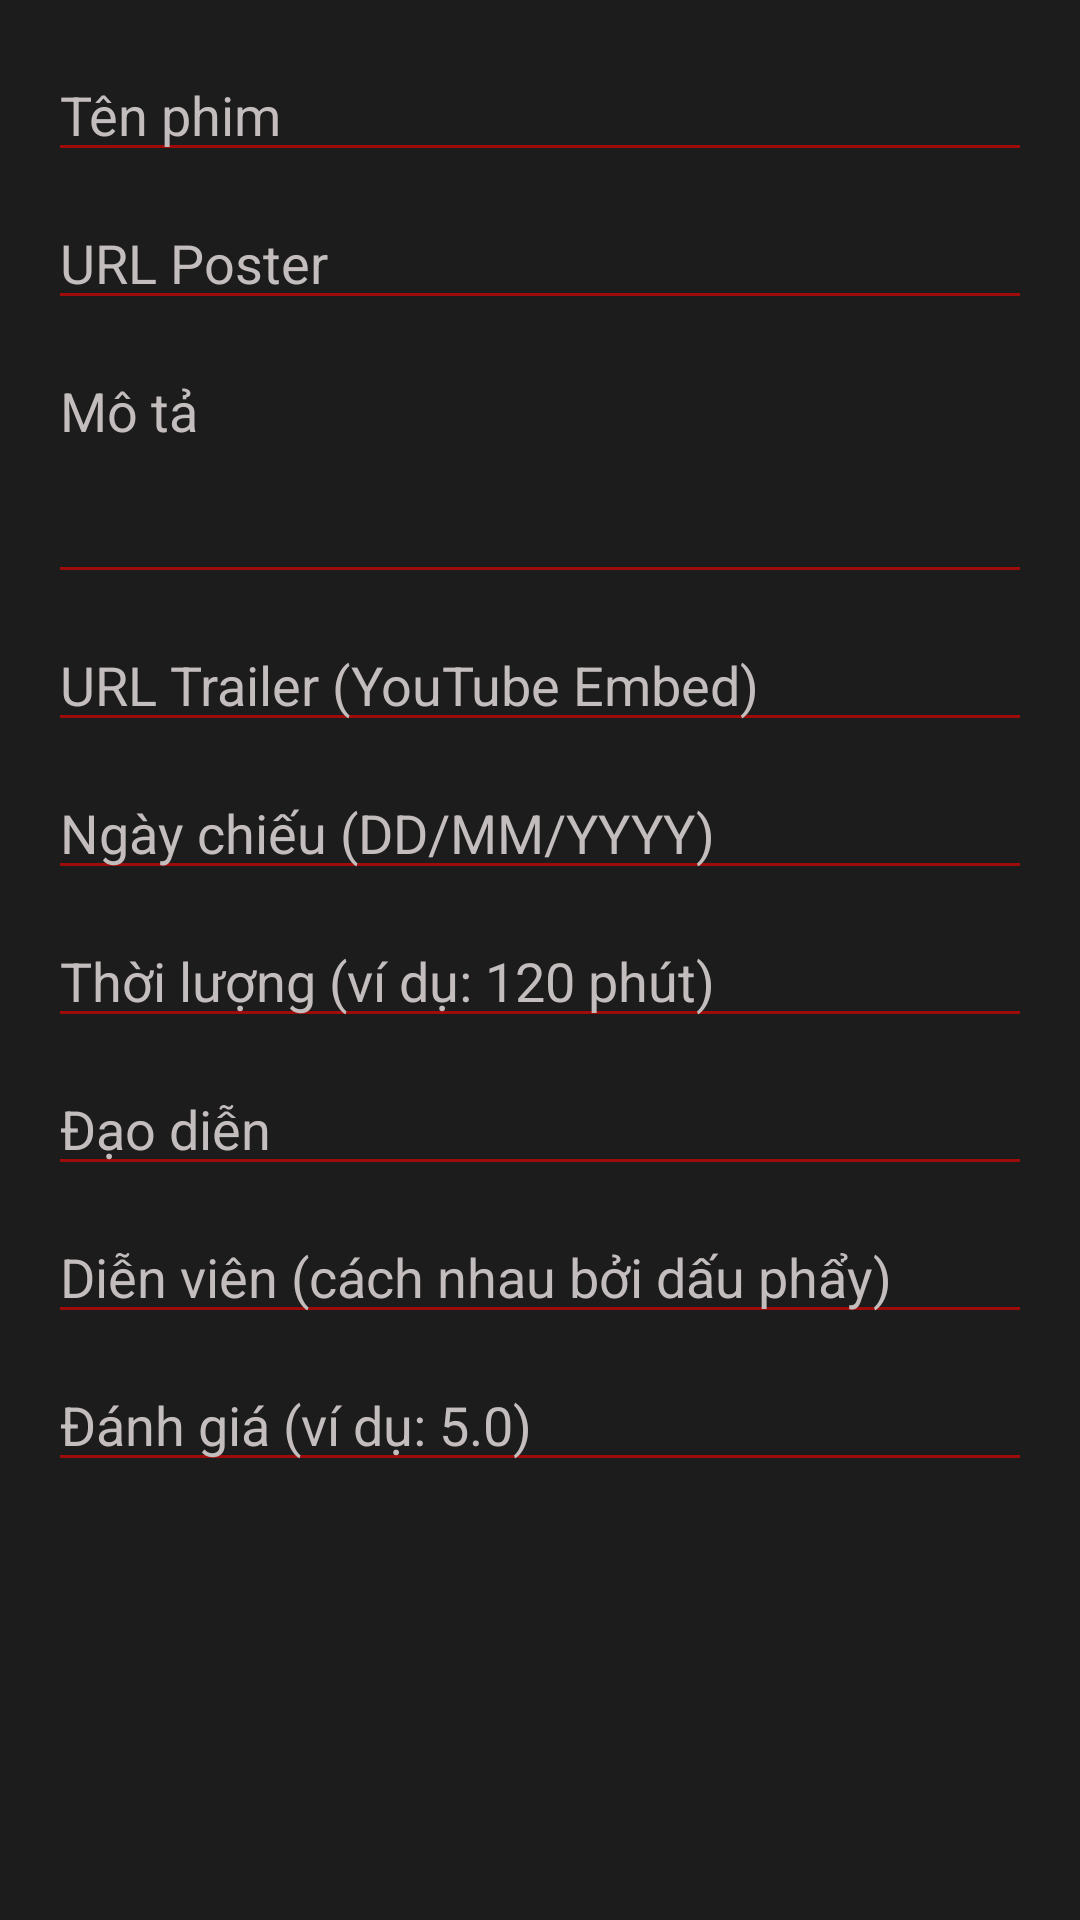

This screen was rendered from an Android layout file. Write that file and the resources it references.
<!-- AndroidManifest.xml: application theme Theme.BookMovieTicketsADRS -->
<!-- res/layout/dialog_add_edit_movie.xml -->
<?xml version="1.0" encoding="utf-8"?>
<ScrollView xmlns:android="http://schemas.android.com/apk/res/android"
    android:layout_width="match_parent"
    android:layout_height="wrap_content"
    android:background="@color/gray"
    android:padding="16dp">

    <LinearLayout
        android:layout_width="match_parent"
        android:layout_height="wrap_content"
        android:orientation="vertical">

        <EditText
            android:id="@+id/etMovieTitle"
            android:layout_width="match_parent"
            android:layout_height="wrap_content"
            android:hint="Tên phim"
            android:inputType="textCapSentences"
            android:layout_marginBottom="8dp"
            android:textColor="@color/white"
            android:textColorHint="#C3BDBD"
            android:backgroundTint="@color/red" />

        <EditText
            android:id="@+id/etMoviePosterUrl"
            android:layout_width="match_parent"
            android:layout_height="wrap_content"
            android:hint="URL Poster"
            android:inputType="textUri"
            android:layout_marginBottom="8dp"
            android:textColor="@color/white"
            android:textColorHint="#C3BDBD"
            android:backgroundTint="@color/red" />

        <EditText
            android:id="@+id/etMovieDescription"
            android:layout_width="match_parent"
            android:layout_height="wrap_content"
            android:hint="Mô tả"
            android:inputType="textMultiLine"
            android:minLines="3"
            android:gravity="top|start"
            android:layout_marginBottom="8dp"
            android:textColor="@color/white"
            android:textColorHint="#C3BDBD"
            android:backgroundTint="@color/red" />

        <EditText
            android:id="@+id/etMovieTrailerUrl"
            android:layout_width="match_parent"
            android:layout_height="wrap_content"
            android:hint="URL Trailer (YouTube Embed)"
            android:inputType="textUri"
            android:layout_marginBottom="8dp"
            android:textColor="@color/white"
            android:textColorHint="#C3BDBD"
            android:backgroundTint="@color/red" />

        <EditText
            android:id="@+id/etMovieReleaseDate"
            android:layout_width="match_parent"
            android:layout_height="wrap_content"
            android:hint="Ngày chiếu (DD/MM/YYYY)"
            android:inputType="date"
            android:layout_marginBottom="8dp"
            android:textColor="@color/white"
            android:textColorHint="#C3BDBD"
            android:backgroundTint="@color/red" />

        <EditText
            android:id="@+id/etMovieDuration"
            android:layout_width="match_parent"
            android:layout_height="wrap_content"
            android:hint="Thời lượng (ví dụ: 120 phút)"
            android:inputType="text"
            android:layout_marginBottom="8dp"
            android:textColor="@color/white"
            android:textColorHint="#C3BDBD"
            android:backgroundTint="@color/red" />

        <EditText
            android:id="@+id/etMovieDirector"
            android:layout_width="match_parent"
            android:layout_height="wrap_content"
            android:hint="Đạo diễn"
            android:inputType="textPersonName"
            android:layout_marginBottom="8dp"
            android:textColor="@color/white"
            android:textColorHint="#C3BDBD"
            android:backgroundTint="@color/red" />

        <EditText
            android:id="@+id/etMovieCast"
            android:layout_width="match_parent"
            android:layout_height="wrap_content"
            android:hint="Diễn viên (cách nhau bởi dấu phẩy)"
            android:inputType="textMultiLine"
            android:layout_marginBottom="8dp"
            android:textColor="@color/white"
            android:textColorHint="#C3BDBD"
            android:backgroundTint="@color/red" />

        <EditText
            android:id="@+id/etMovieRating"
            android:layout_width="match_parent"
            android:layout_height="wrap_content"
            android:hint="Đánh giá (ví dụ: 5.0)"
            android:inputType="numberDecimal"
            android:layout_marginBottom="8dp"
            android:textColor="@color/white"
            android:textColorHint="#C3BDBD"
            android:backgroundTint="@color/red" />

    </LinearLayout>
</ScrollView>
<!-- resources referenced by this layout -->
<resources>
  <color name="gray">#1C1C1C</color>
  <color name="red">#9E0B0B</color>
  <color name="white">#FFFFFFFF</color>
  <style name="Theme.BookMovieTicketsADRS" parent="Base.Theme.BookMovieTicketsADRS" />
  <style name="Base.Theme.BookMovieTicketsADRS" parent="Theme.Material3.DayNight.NoActionBar">
          
          
      </style>
</resources>
